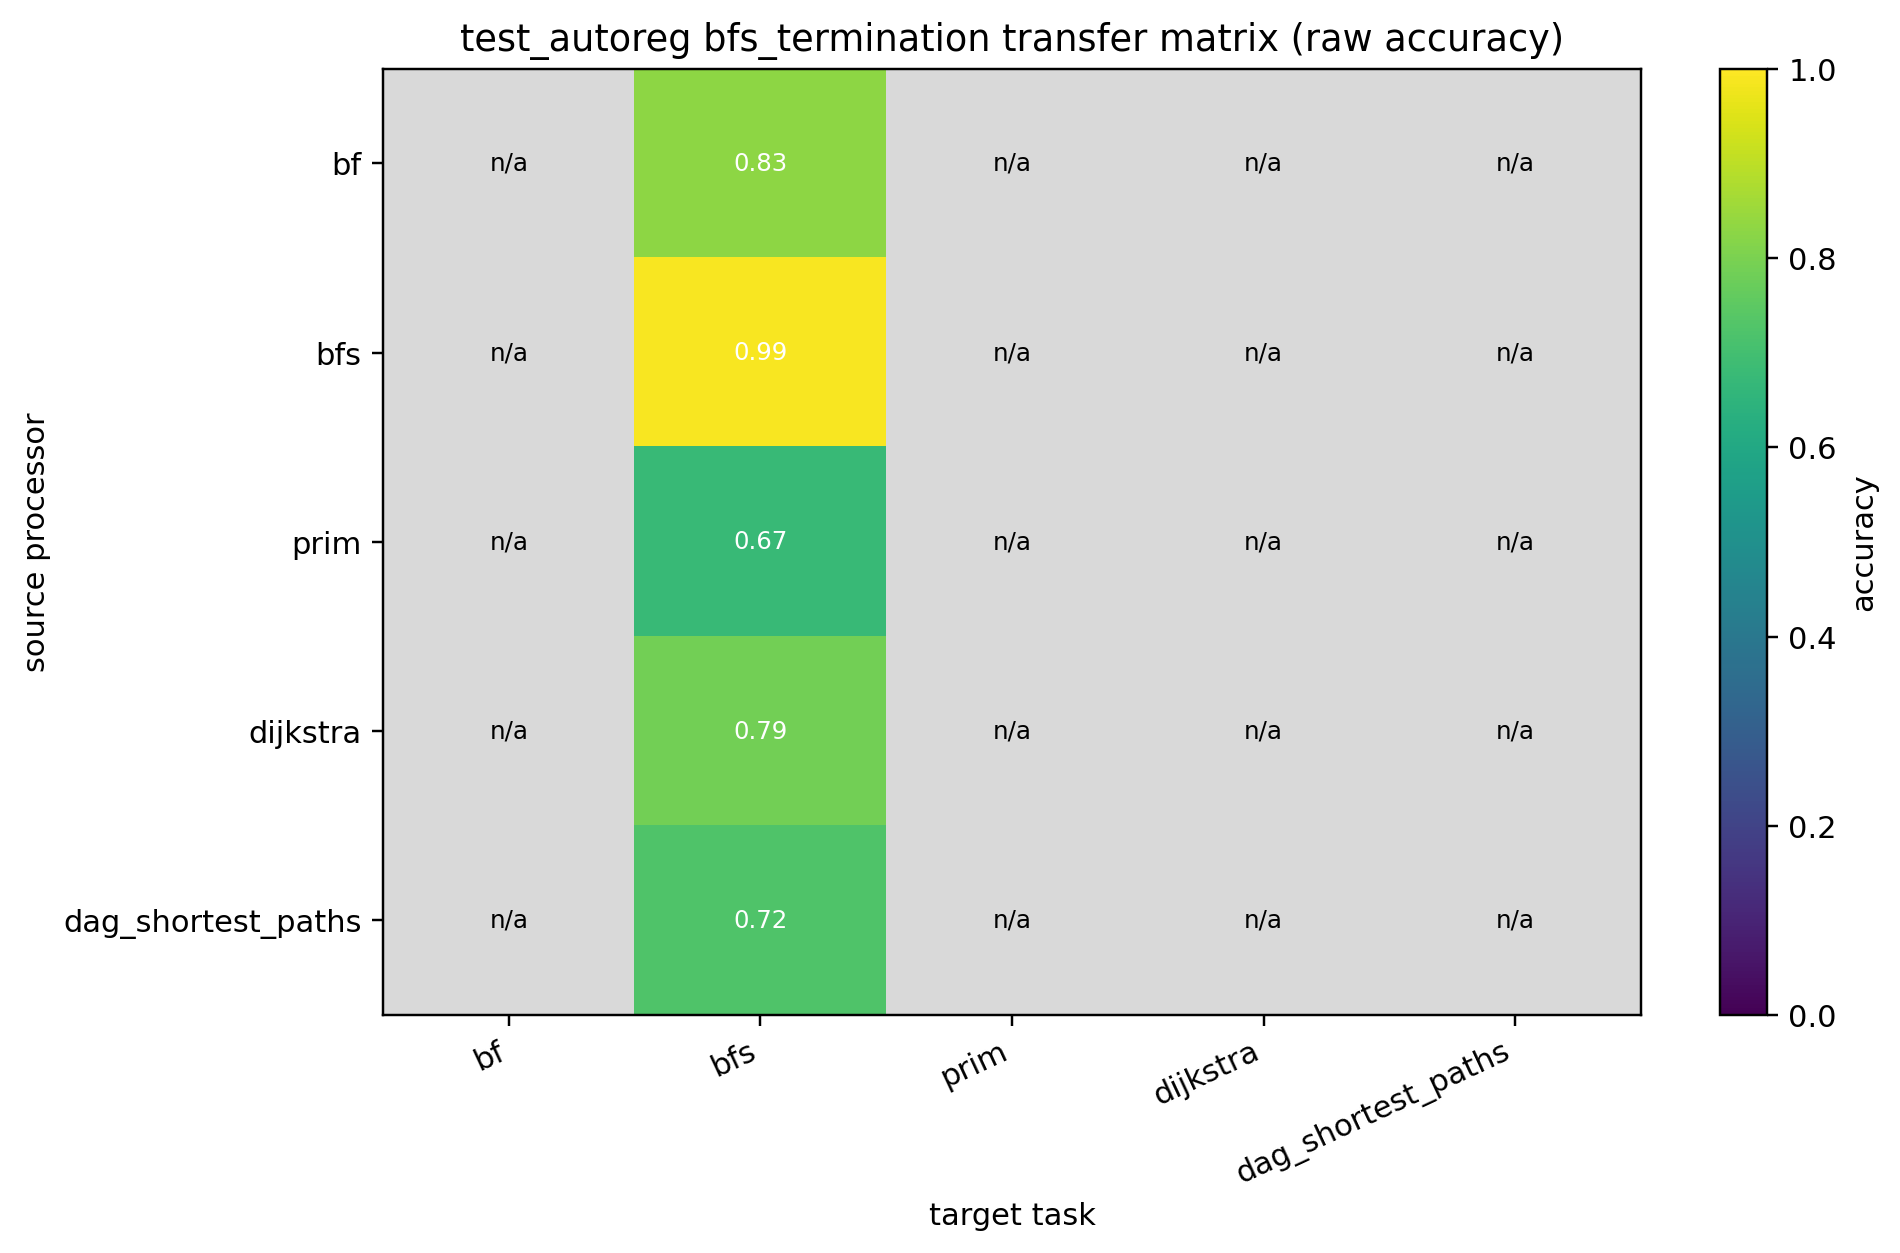

Values plotted in this chart, from the file beside it:
source, bf, bfs, prim, dijkstra, dag_shortest_paths
bf, , 0.8312, , , 
bfs, , 0.99, , , 
prim, , 0.6722, , , 
dijkstra, , 0.7878, , , 
dag_shortest_paths, , 0.7233, , , 
